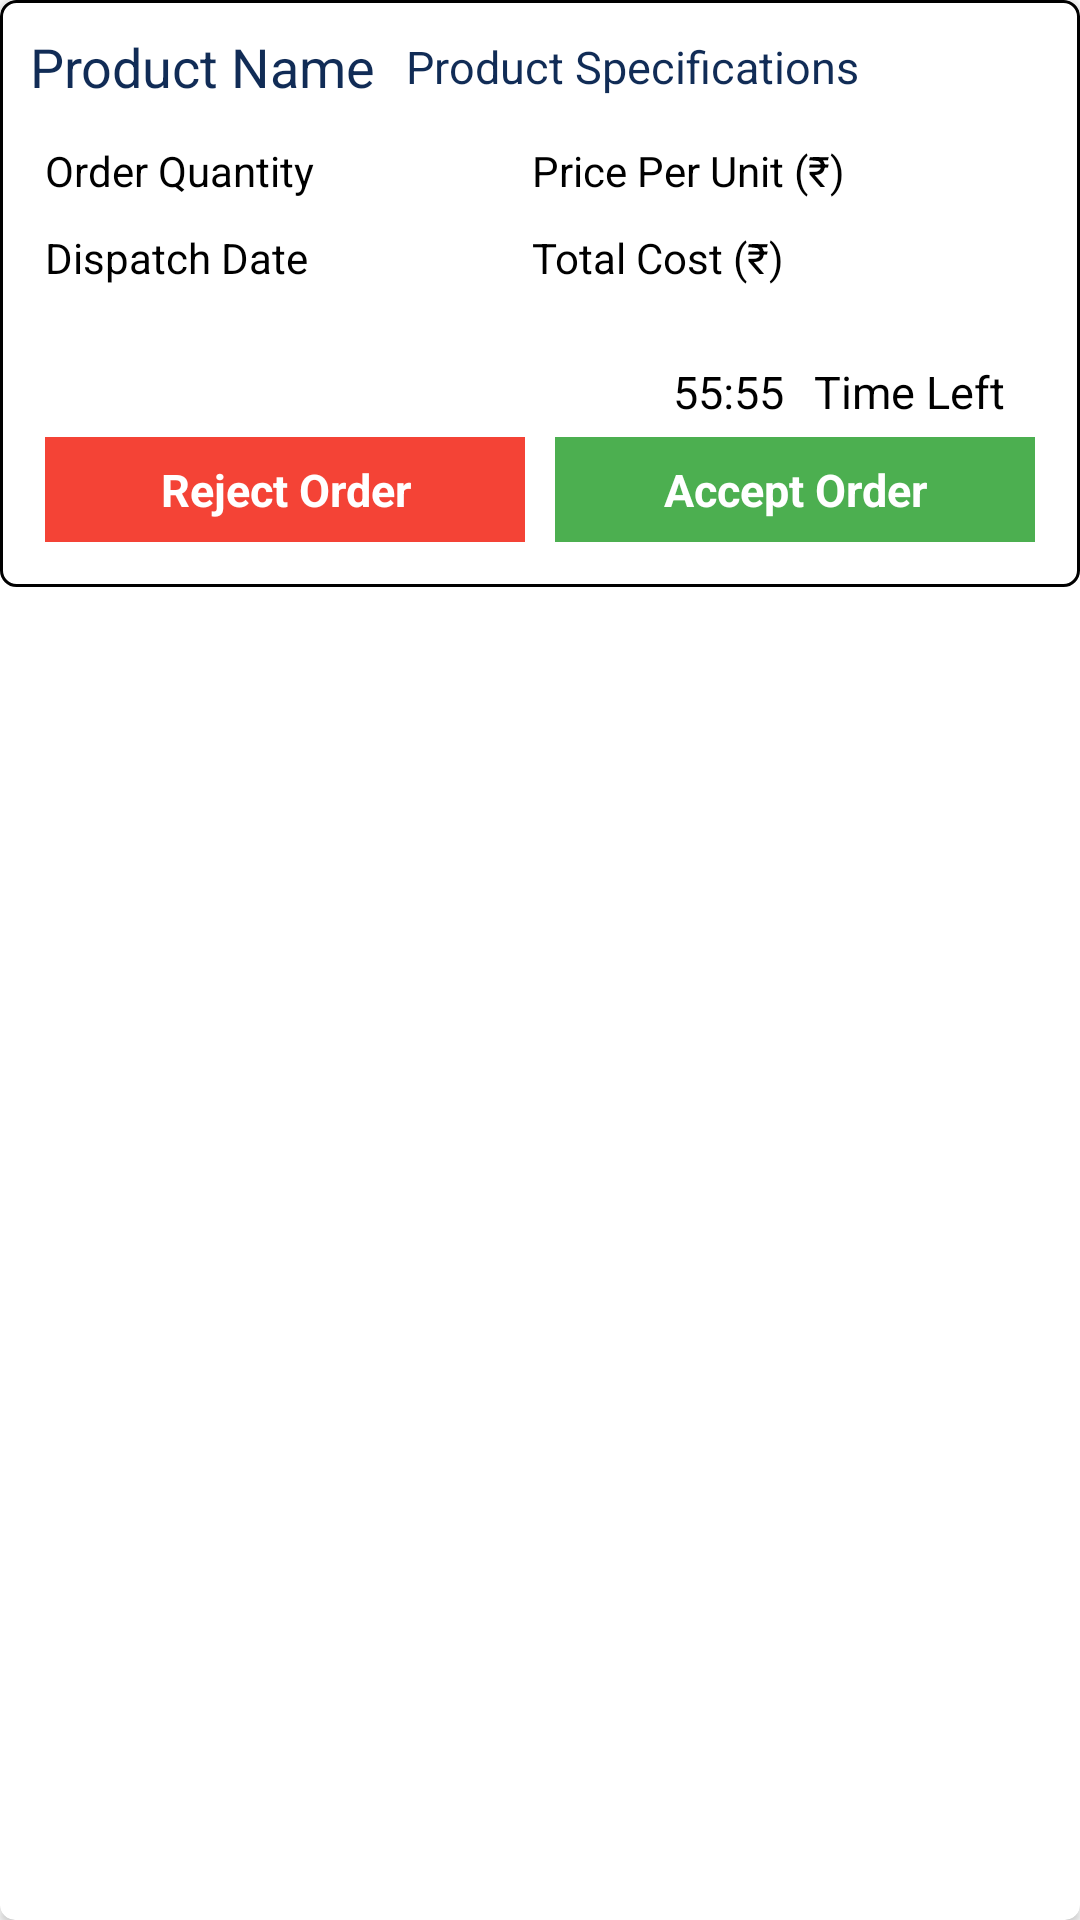

The Android layout XML behind this screen, and the referenced resources:
<!-- AndroidManifest.xml: application theme NoActionBarTheme -->
<!-- res/layout/items_seller_pending_orders.xml -->
<?xml version="1.0" encoding="utf-8"?>
<androidx.cardview.widget.CardView xmlns:android="http://schemas.android.com/apk/res/android"
    xmlns:app="http://schemas.android.com/apk/res-auto"
    android:layout_width="match_parent"
    android:layout_height="wrap_content"
    android:layout_margin="5dp"
    app:cardCornerRadius="5dp">

    <LinearLayout
        android:layout_width="match_parent"
        android:layout_height="wrap_content"
        android:background="@drawable/product_card_bg"
        android:padding="10dp"
        android:orientation="vertical">

        <LinearLayout
            android:layout_width="match_parent"
            android:layout_height="wrap_content"
            android:orientation="horizontal">

            <TextView
                android:id="@+id/ISPO_product_name"
                android:layout_width="wrap_content"
                android:layout_height="wrap_content"
                android:text="@string/product_name"
                android:textColor="@color/dark_blue"
                android:textSize="18sp" />

            <TextView
                android:id="@+id/ISPO_product_specifications"
                android:layout_width="wrap_content"
                android:layout_height="wrap_content"
                android:paddingStart="10dp"
                android:layout_gravity="center_vertical"
                android:text="@string/product_specifications"
                android:textColor="@color/dark_blue"
                android:textSize="15sp" />

        </LinearLayout>

        <LinearLayout
            android:layout_width="match_parent"
            android:layout_height="wrap_content"
            android:layout_marginTop="8dp"
            android:orientation="horizontal">

            <TableLayout
                android:layout_width="wrap_content"
                android:layout_height="wrap_content"
                android:gravity="center"
                android:stretchColumns="*">

                <TableRow android:weightSum="4">

                    <TextView
                        android:layout_weight="1"
                        android:gravity="center_vertical"
                        android:padding="5dp"
                        android:text="@string/order_quantity"
                        android:textColor="@color/black" />

                    <TextView
                        android:id="@+id/ISPO_order_quantity"
                        android:layout_weight="1"
                        android:gravity="center_vertical"
                        android:padding="5dp"
                        android:text=""
                        android:textColor="@color/black" />

                    <TextView
                        android:layout_weight="1"
                        android:gravity="center_vertical"
                        android:padding="5dp"
                        android:text="@string/price_per_unit"
                        android:textColor="@color/black" />

                    <TextView
                        android:id="@+id/ISPO_ppu"
                        android:layout_weight="1"
                        android:gravity="center_vertical"
                        android:padding="5dp"
                        android:text=""
                        android:textColor="@color/black" />
                </TableRow>

                <TableRow android:weightSum="4">

                    <TextView
                        android:layout_weight="1"
                        android:gravity="center_vertical"
                        android:padding="5dp"
                        android:text="@string/dispatch_date"
                        android:textColor="@color/black" />

                    <TextView
                        android:id="@+id/ISPO_dispatch_date"
                        android:layout_weight="1"
                        android:gravity="center_vertical"
                        android:padding="5dp"
                        android:text=""
                        android:textColor="@color/black" />

                    <TextView
                        android:layout_weight="1"
                        android:gravity="center_vertical"
                        android:padding="5dp"
                        android:text="@string/total_cost"
                        android:textColor="@color/black" />

                    <TextView
                        android:id="@+id/ISPO_total_cost"
                        android:layout_weight="1"
                        android:gravity="center_vertical"
                        android:padding="5dp"
                        android:text=""
                        android:textColor="@color/black" />
                </TableRow>
            </TableLayout>
        </LinearLayout>

        <LinearLayout
            android:layout_width="match_parent"
            android:layout_height="wrap_content"
            android:layout_marginTop="20dp"
            android:orientation="horizontal">

            <TextView
                android:layout_width="0dp"
                android:layout_height="wrap_content"
                android:layout_weight="1"
                android:gravity="center_vertical"
                android:paddingStart="5dp"
                android:paddingEnd="5dp"
                android:textColor="@color/dark_blue"
                android:textSize="15sp" />

            <ImageView
                android:layout_width="wrap_content"
                android:layout_height="wrap_content"
                android:layout_gravity="center_vertical"
                android:contentDescription="@string/clock"
                android:src="@drawable/ic_baseline_timer" />

            <TextView
                android:id="@+id/ISPO_timer"
                android:layout_width="wrap_content"
                android:layout_height="match_parent"
                android:gravity="center"
                android:paddingStart="5dp"
                android:paddingEnd="5dp"
                android:text="55:55"
                android:textColor="@color/black"
                android:textSize="15sp" />

            <TextView
                android:layout_width="wrap_content"
                android:layout_height="wrap_content"
                android:gravity="center_vertical"
                android:paddingStart="5dp"
                android:paddingEnd="15dp"
                android:text="@string/time_left"
                android:textColor="@color/black"
                android:textSize="15sp" />

        </LinearLayout>

        <LinearLayout
            android:layout_width="match_parent"
            android:layout_height="wrap_content"
            android:orientation="horizontal">

            <TextView
                android:id="@+id/btn_ISPO_reject"
                android:layout_width="0dp"
                android:layout_height="35dp"
                android:layout_gravity="center_vertical"
                android:layout_margin="5dp"
                android:layout_weight="1"
                android:background="@color/red"
                android:gravity="center"
                android:text="@string/reject_order"
                android:textColor="@color/white"
                android:textSize="15sp"
                android:textStyle="bold" />

            <TextView
                android:id="@+id/btn_ISPO_accept"
                android:layout_width="0dp"
                android:layout_height="35dp"
                android:layout_margin="5dp"
                android:layout_weight="1"
                android:background="@color/green"
                android:gravity="center"
                android:text="@string/accept_order"
                android:textColor="@color/white"
                android:textSize="15sp"
                android:textStyle="bold" />
        </LinearLayout>
    </LinearLayout>
</androidx.cardview.widget.CardView>
<!-- resources referenced by this layout -->
<resources>
  <color name="black">#000</color>
  <color name="dark_blue">#112c56</color>
  <color name="green">#4CAF50</color>
  <color name="red">#F44336</color>
  <color name="white">#fff</color>
  <!-- drawable product_card_bg (drawable) -->
  <?xml version="1.0" encoding="utf-8"?>
  <shape xmlns:android="http://schemas.android.com/apk/res/android"
      android:shape="rectangle">
      <solid android:color="@color/white" />
      <stroke
          android:width="1dp"
          android:color="@color/black" />
      <corners android:radius="5dp" />
  </shape>
  <string name="accept_order">Accept Order</string>
  <string name="clock">clock</string>
  <string name="dispatch_date">Dispatch Date</string>
  <string name="order_quantity">Order Quantity</string>
  <string name="price_per_unit">Price Per Unit (₹)</string>
  <string name="product_name">Product Name</string>
  <string name="product_specifications">Product Specifications</string>
  <string name="reject_order">Reject Order</string>
  <string name="time_left">Time Left</string>
  <string name="total_cost">Total Cost (₹)</string>
  <style name="NoActionBarTheme" parent="Theme.MaterialComponents.Light.NoActionBar">
          
          <item name="colorPrimary">@color/dark_blue</item>
          <item name="colorPrimaryDark">@color/gray</item>
          <item name="colorAccent">@color/colorAccent</item>
      </style>
  <color name="gray">#e0e0e0</color>
  <color name="colorAccent">@android:color/holo_red_light</color>
</resources>
